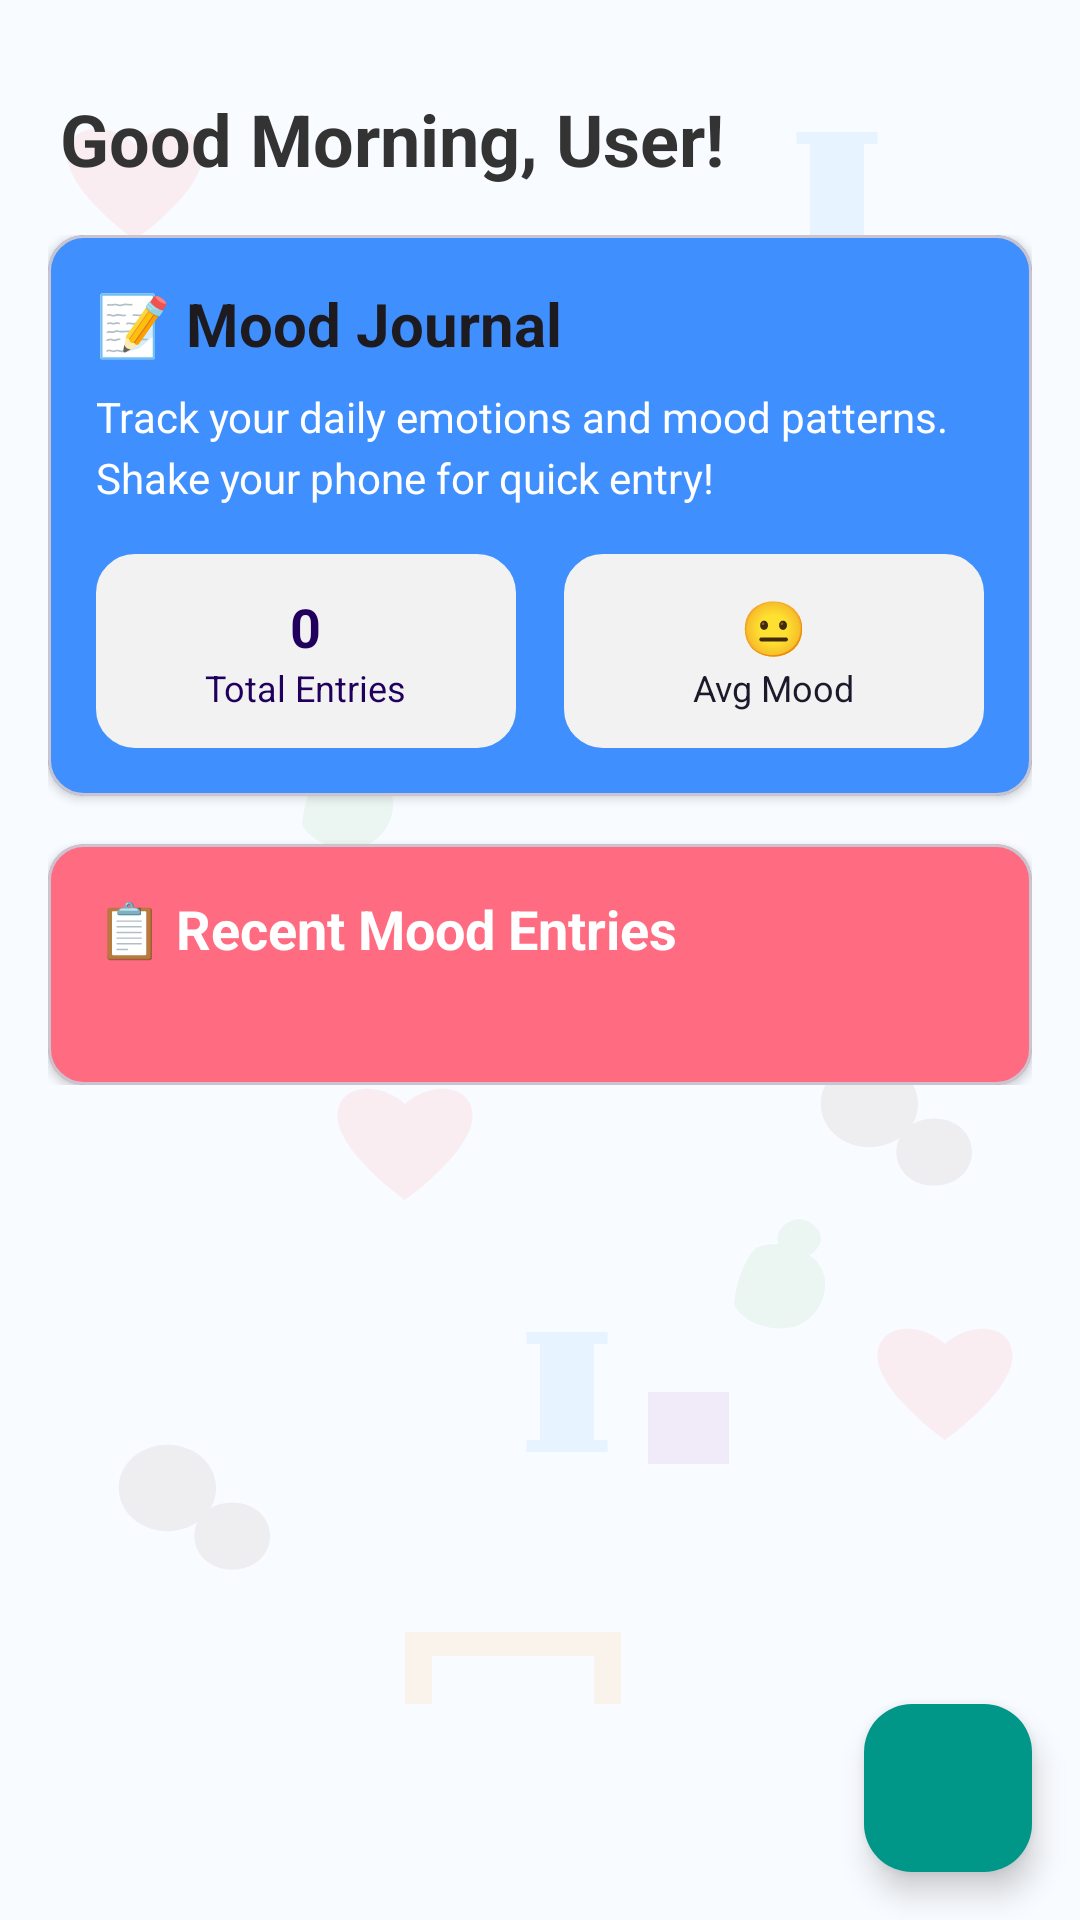

This screen was rendered from an Android layout file. Write that file and the resources it references.
<!-- AndroidManifest.xml: application theme Theme.HealthTracker -->
<!-- res/layout/fragment_mood_journal.xml -->
<?xml version="1.0" encoding="utf-8"?>
<androidx.constraintlayout.widget.ConstraintLayout
    xmlns:android="http://schemas.android.com/apk/res/android"
    xmlns:app="http://schemas.android.com/apk/res-auto"
    android:layout_width="match_parent"
    android:layout_height="match_parent"
    android:background="@drawable/bg_habit_tracker"
    android:paddingTop="30dp">

    
    <TextView
        android:id="@+id/tv_greeting"
        android:layout_width="0dp"
        android:layout_height="wrap_content"
        android:text="Good Morning, User!"
        android:textSize="24sp"
        android:textStyle="bold"
        android:textColor="@color/primary_text_color"
        android:layout_marginStart="20dp"
        android:layout_marginEnd="20dp"
        android:layout_marginBottom="16dp"
        app:layout_constraintTop_toTopOf="parent"
        app:layout_constraintStart_toStartOf="parent"
        app:layout_constraintEnd_toEndOf="parent"/>

    
    <androidx.core.widget.NestedScrollView
        android:id="@+id/scroll_content"
        android:layout_width="0dp"
        android:layout_height="0dp"
        app:layout_constraintTop_toBottomOf="@id/tv_greeting"
        app:layout_constraintBottom_toBottomOf="parent"
        app:layout_constraintStart_toStartOf="parent"
        app:layout_constraintEnd_toEndOf="parent">

        <LinearLayout
            android:layout_width="match_parent"
            android:layout_height="wrap_content"
            android:orientation="vertical"
            android:padding="16dp">

            
            <com.google.android.material.card.MaterialCardView
                android:layout_width="match_parent"
                android:layout_height="wrap_content"
                android:layout_marginBottom="16dp"
                app:cardCornerRadius="12dp"
                android:backgroundTint="#3F8FFE"
                app:cardElevation="2dp">

                <LinearLayout
                    android:layout_width="match_parent"
                    android:layout_height="wrap_content"
                    android:orientation="vertical"
                    android:padding="16dp">

                    <TextView
                        android:layout_width="match_parent"
                        android:layout_height="wrap_content"
                        android:text="📝 Mood Journal"
                        android:textSize="20sp"
                        android:textStyle="bold"
                        android:textColor="?attr/colorOnBackground"
                        android:layout_marginBottom="8dp" />

                    <TextView
                        android:layout_width="match_parent"
                        android:layout_height="wrap_content"
                        android:text="Track your daily emotions and mood patterns. Shake your phone for quick entry!"
                        android:textSize="14sp"
                        android:textColor="@color/white"
                        android:lineSpacingExtra="4dp" />

                    
                    <LinearLayout
                        android:layout_width="match_parent"
                        android:layout_height="wrap_content"
                        android:orientation="horizontal"
                        android:layout_marginTop="16dp">

                        <LinearLayout
                            android:layout_width="0dp"
                            android:layout_height="wrap_content"
                            android:layout_weight="1"
                            android:orientation="vertical"
                            android:gravity="center"
                            android:background="@drawable/rounded_background"
                            android:padding="12dp"
                            android:backgroundTint="@color/card_background"
                            app:cornerRadius="8dp"
                            android:layout_marginEnd="8dp">

                            <TextView
                                android:id="@+id/tv_total_entries"
                                android:layout_width="wrap_content"
                                android:layout_height="wrap_content"
                                android:text="0"
                                android:textSize="18sp"
                                android:textStyle="bold"
                                android:textColor="?attr/colorOnPrimaryContainer" />

                            <TextView
                                android:layout_width="wrap_content"
                                android:layout_height="wrap_content"
                                android:text="Total Entries"
                                android:textSize="12sp"
                                android:textColor="?attr/colorOnPrimaryContainer" />

                        </LinearLayout>

                        <LinearLayout
                            android:layout_width="0dp"
                            android:layout_height="wrap_content"
                            android:layout_weight="1"
                            android:orientation="vertical"
                            android:gravity="center"
                            android:background="@drawable/rounded_background"
                            android:padding="12dp"
                            android:backgroundTint="@color/card_background"
                            app:cornerRadius="8dp"
                            android:layout_marginStart="8dp">

                            <TextView
                                android:id="@+id/tv_avg_mood"
                                android:layout_width="wrap_content"
                                android:layout_height="wrap_content"
                                android:text="😐"
                                android:textSize="18sp"
                                android:textStyle="bold"
                                android:textColor="?attr/colorOnSecondaryContainer" />

                            <TextView
                                android:layout_width="wrap_content"
                                android:layout_height="wrap_content"
                                android:text="Avg Mood"
                                android:textSize="12sp"
                                android:textColor="?attr/colorOnSecondaryContainer" />

                        </LinearLayout>

                    </LinearLayout>

                </LinearLayout>

            </com.google.android.material.card.MaterialCardView>

            
            <com.google.android.material.card.MaterialCardView
                android:layout_width="match_parent"
                android:layout_height="wrap_content"
                android:backgroundTint="#FF6B81"
                app:cardCornerRadius="12dp"
                app:cardElevation="2dp">

                <LinearLayout
                    android:layout_width="match_parent"
                    android:layout_height="wrap_content"
                    android:orientation="vertical"
                    android:padding="16dp">

                    <TextView
                        android:layout_width="match_parent"
                        android:layout_height="wrap_content"
                        android:text="📋 Recent Mood Entries"
                        android:textSize="18sp"
                        android:textStyle="bold"
                        android:textColor="@color/white"
                        android:layout_marginBottom="16dp" />

                    
                    <LinearLayout
                        android:id="@+id/empty_state"
                        android:layout_width="match_parent"
                        android:layout_height="200dp"
                        android:orientation="vertical"
                        android:gravity="center"
                        android:visibility="gone">

                        <TextView
                            android:layout_width="wrap_content"
                            android:layout_height="wrap_content"
                            android:text="😊"
                            android:textSize="48sp"
                            android:layout_marginBottom="16dp" />

                        <TextView
                            android:layout_width="wrap_content"
                            android:layout_height="wrap_content"
                            android:text="No mood entries yet"
                            android:textSize="16sp"
                            android:textColor="?attr/colorOnSurfaceVariant"
                            android:layout_marginBottom="8dp" />

                        <TextView
                            android:layout_width="wrap_content"
                            android:layout_height="wrap_content"
                            android:text="Tap the + button to add your first mood entry"
                            android:textSize="14sp"
                            android:textColor="?attr/colorOnSurfaceVariant"
                            android:textAlignment="center" />

                    </LinearLayout>

                    
                    <androidx.recyclerview.widget.RecyclerView
                        android:id="@+id/recycler_view_moods"
                        android:layout_width="match_parent"
                        android:layout_height="wrap_content"
                        android:layout_marginTop="8dp" />

                </LinearLayout>

            </com.google.android.material.card.MaterialCardView>

        </LinearLayout>

    </androidx.core.widget.NestedScrollView>

    
    <com.google.android.material.floatingactionbutton.FloatingActionButton
        android:id="@+id/fab_add_mood"
        android:layout_width="wrap_content"
        android:layout_height="wrap_content"
        android:src="@drawable/ic_add"
        app:tint="@android:color/white"
        app:backgroundTint="@color/accent_color"
        app:layout_constraintBottom_toBottomOf="parent"
        app:layout_constraintEnd_toEndOf="parent"
        android:layout_margin="16dp"/>

</androidx.constraintlayout.widget.ConstraintLayout>
<!-- resources referenced by this layout -->
<resources>
  <color name="accent_color">#FF009688</color>
  <color name="card_background">#F2F2F2</color>
  <color name="primary_text_color">#333333</color>
  <color name="white">#FFFFFFFF</color>
  <!-- drawable bg_habit_tracker: vector/xml drawable (drawable, 4344 chars, omitted) -->
  <!-- drawable rounded_background (drawable) -->
  <?xml version="1.0" encoding="utf-8"?>
  <shape xmlns:android="http://schemas.android.com/apk/res/android"
      android:shape="rectangle">
  
      
      <solid android:color="#4DB6AC" />  
  
      
      <corners android:radius="12dp" />
  
      
      <stroke
          android:width="2dp"
          android:color="#388E83" />
  </shape>
  <style name="Theme.HealthTracker" parent="Base.Theme.HealthTracker" />
  <style name="Base.Theme.HealthTracker" parent="Theme.Material3.DayNight.NoActionBar">
          
          
      </style>
</resources>
